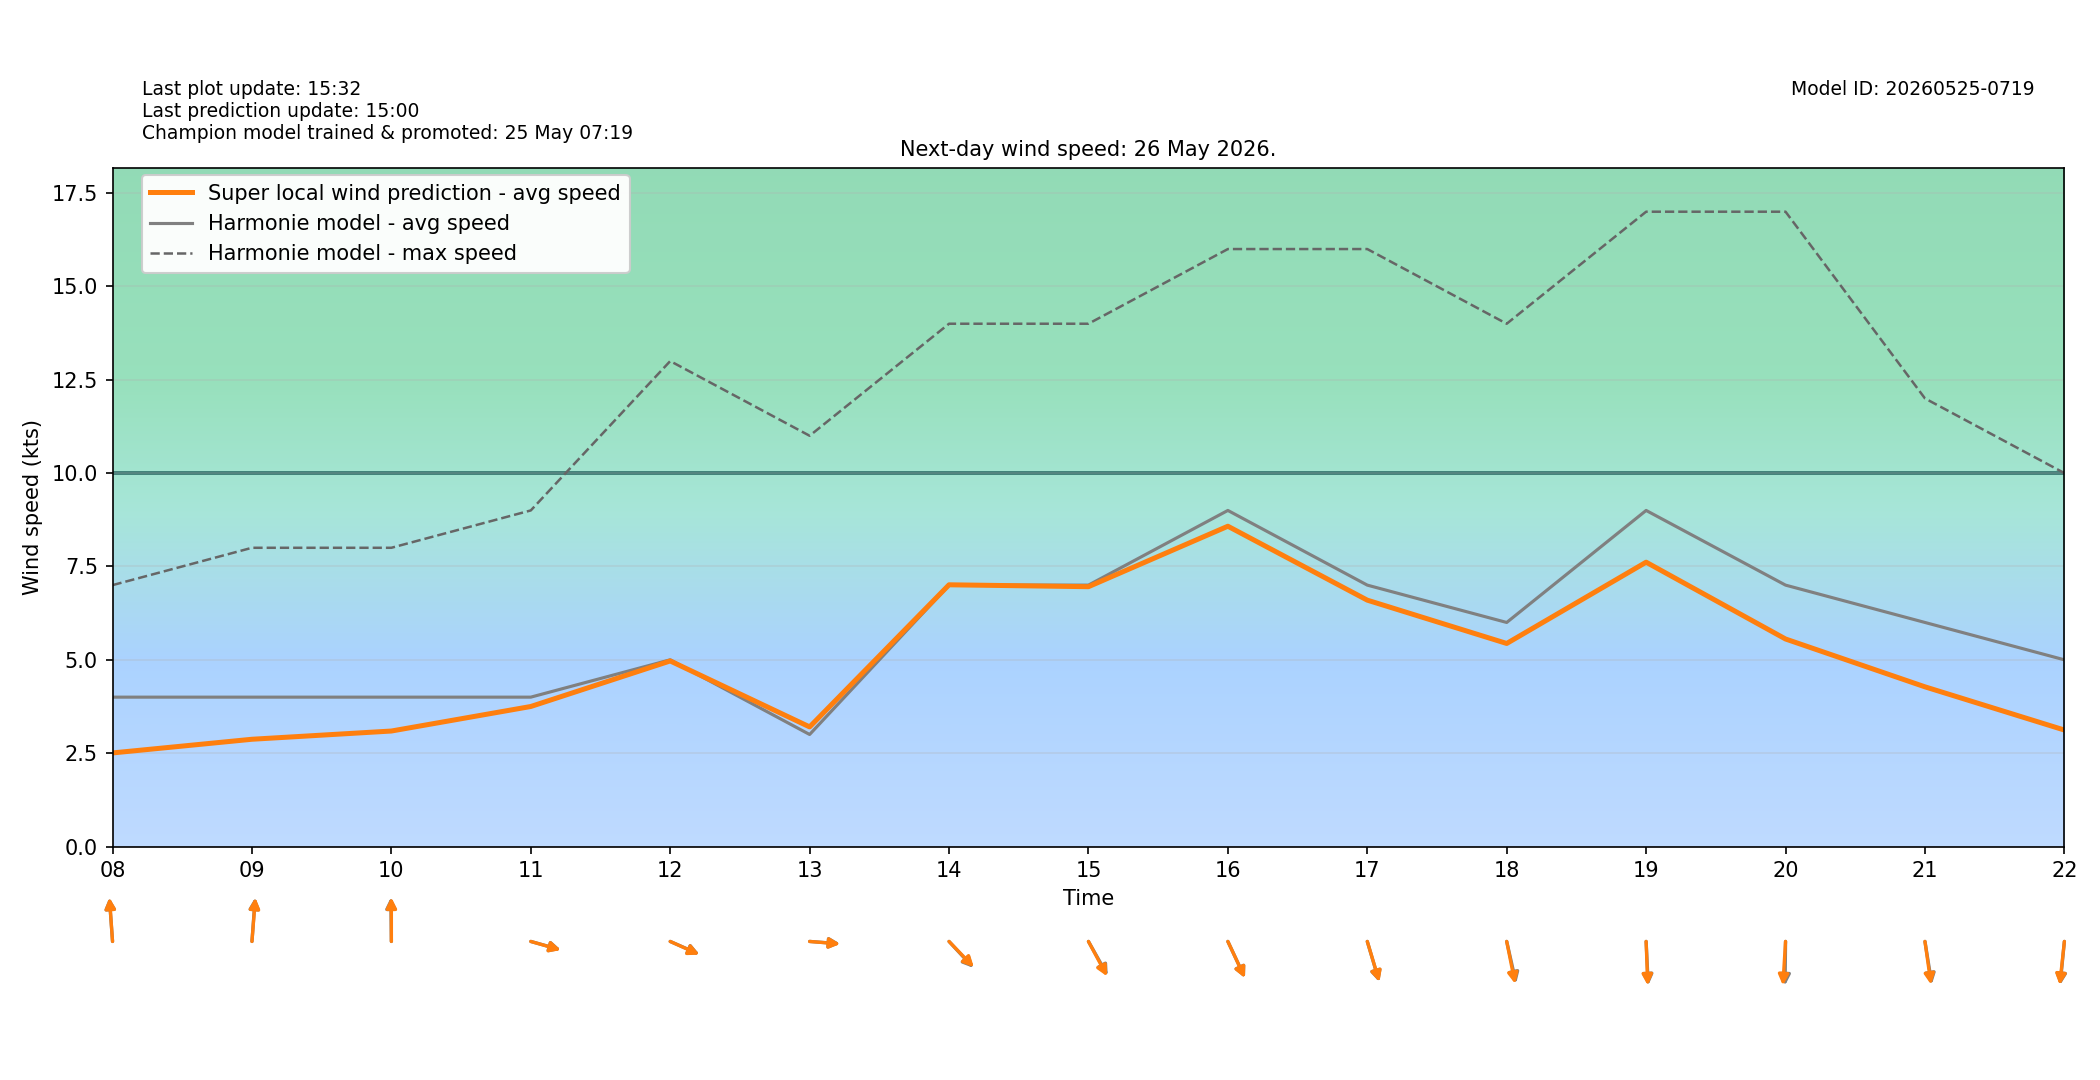

Data behind this chart, as committed beside it:
target_time_utc, target_time_local, hour_utc, hour_local, forecast_wind_speed, forecast_wind_min, forecast_wind_max, lstm_pred_wind_speed, delta_speed_lstm_minus_forecast, forecast_wind_dir_deg, lstm_pred_wind_dir_deg, delta_dir_lstm_minus_forecast
2026-05-25T22:00:00Z, 2026-05-26T00:00:00+0200, 22, 00, 3.0, 3.0, 5.0, 1.735, -1.265, 95.0, 97.26, 2.262
2026-05-25T23:00:00Z, 2026-05-26T01:00:00+0200, 23, 01, 4.0, 4.0, 5.0, 1.892, -2.108, 90.0, 91.86, 1.862
2026-05-26T00:00:00Z, 2026-05-26T02:00:00+0200, 00, 02, 4.0, 4.0, 6.0, 1.816, -2.184, 90.0, 92.73, 2.726
2026-05-26T01:00:00Z, 2026-05-26T03:00:00+0200, 01, 03, 5.0, 5.0, 7.0, 2.119, -2.881, 97.0, 98.1, 1.1
2026-05-26T02:00:00Z, 2026-05-26T04:00:00+0200, 02, 04, 4.0, 4.0, 7.0, 1.84, -2.16, 115.0, 115.9, 0.903
2026-05-26T03:00:00Z, 2026-05-26T05:00:00+0200, 03, 05, 4.0, 4.0, 6.0, 1.884, -2.116, 132.0, 131.1, -0.8661
2026-05-26T04:00:00Z, 2026-05-26T06:00:00+0200, 04, 06, 4.0, 4.0, 6.0, 2.005, -1.995, 138.0, 139.5, 1.49
2026-05-26T05:00:00Z, 2026-05-26T07:00:00+0200, 05, 07, 3.0, 3.0, 6.0, 1.912, -1.088, 155.0, 158, 2.953
2026-05-26T06:00:00Z, 2026-05-26T08:00:00+0200, 06, 08, 4.0, 4.0, 7.0, 2.506, -1.494, 174.0, 174.2, 0.2085
2026-05-26T07:00:00Z, 2026-05-26T09:00:00+0200, 07, 09, 4.0, 4.0, 8.0, 2.872, -1.128, 186.0, 186.5, 0.473
2026-05-26T08:00:00Z, 2026-05-26T10:00:00+0200, 08, 10, 4.0, 4.0, 8.0, 3.093, -0.9073, 179.0, 180, 0.9661
2026-05-26T09:00:00Z, 2026-05-26T11:00:00+0200, 09, 11, 4.0, 4.0, 9.0, 3.75, -0.2503, 281.0, 281.3, 0.2802
2026-05-26T10:00:00Z, 2026-05-26T12:00:00+0200, 10, 12, 5.0, 5.0, 13.0, 4.97, -0.03045, 287.0, 287.4, 0.3893
2026-05-26T11:00:00Z, 2026-05-26T13:00:00+0200, 11, 13, 3.0, 3.0, 11.0, 3.203, 0.2031, 273.0, 273.3, 0.2821
2026-05-26T12:00:00Z, 2026-05-26T14:00:00+0200, 12, 14, 7.0, 7.0, 14.0, 7.009, 0.008871, 307.0, 305.8, -1.161
2026-05-26T13:00:00Z, 2026-05-26T15:00:00+0200, 13, 15, 7.0, 7.0, 14.0, 6.958, -0.04195, 321.0, 322.4, 1.424
2026-05-26T14:00:00Z, 2026-05-26T16:00:00+0200, 14, 16, 9.0, 9.0, 16.0, 8.577, -0.4228, 326.0, 326.3, 0.2508
2026-05-26T15:00:00Z, 2026-05-26T17:00:00+0200, 15, 17, 7.0, 7.0, 16.0, 6.597, -0.4025, 337.0, 336.6, -0.3613
2026-05-26T16:00:00Z, 2026-05-26T18:00:00+0200, 16, 18, 6.0, 6.0, 14.0, 5.438, -0.5624, 342.0, 344, 2.039
2026-05-26T17:00:00Z, 2026-05-26T19:00:00+0200, 17, 19, 9.0, 9.0, 17.0, 7.614, -1.386, 356.0, 357, 0.9679
2026-05-26T18:00:00Z, 2026-05-26T20:00:00+0200, 18, 20, 7.0, 7.0, 17.0, 5.557, -1.443, 1.0, 4.994, 3.994
2026-05-26T19:00:00Z, 2026-05-26T21:00:00+0200, 19, 21, 6.0, 6.0, 12.0, 4.276, -1.724, 347.0, 348.5, 1.545
2026-05-26T20:00:00Z, 2026-05-26T22:00:00+0200, 20, 22, 5.0, 5.0, 10.0, 3.119, -1.881, 8.0, 8.82, 0.8195
2026-05-26T21:00:00Z, 2026-05-26T23:00:00+0200, 21, 23, 6.0, 6.0, 10.0, 3.561, -2.439, 344.0, 346.9, 2.872
